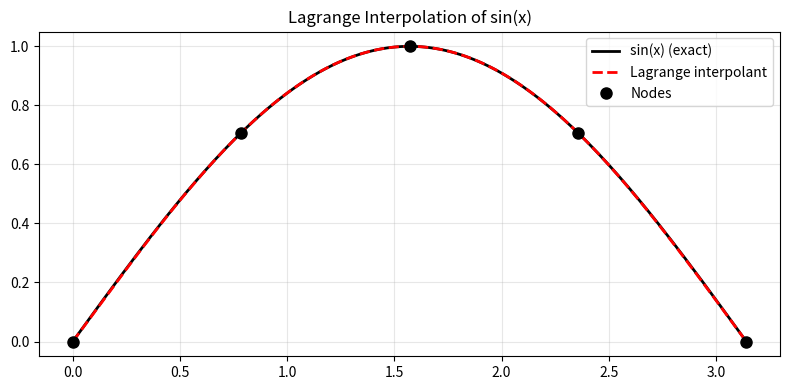
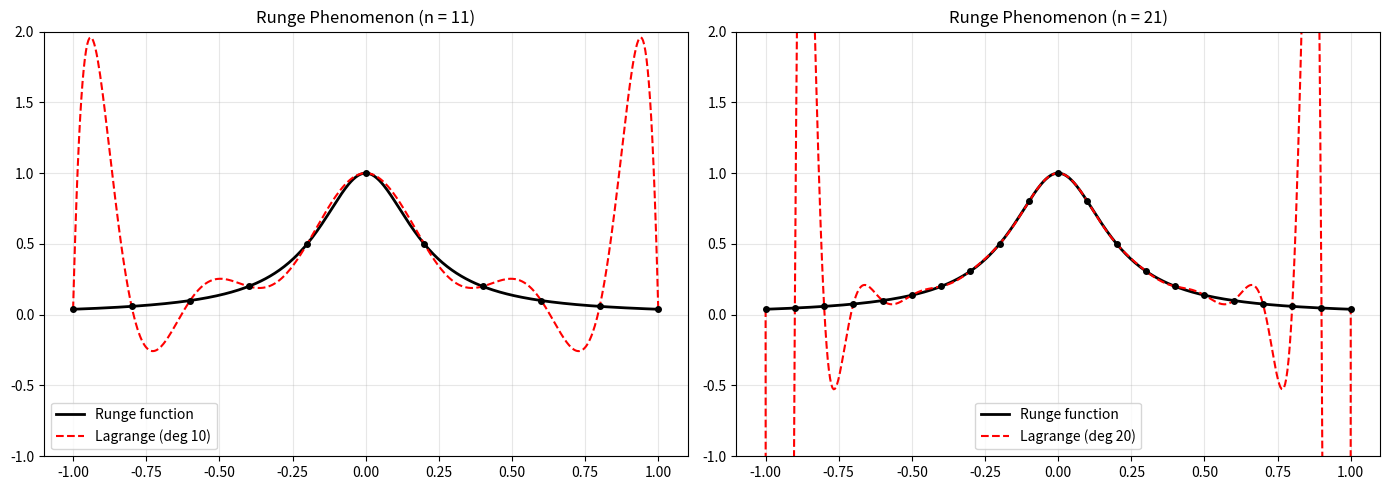
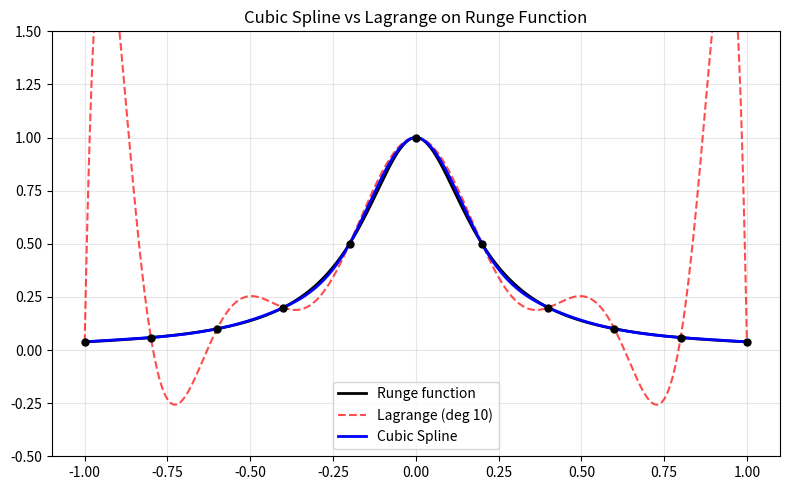

The matplotlib source for these figures, in order:
import numpy as np
import matplotlib.pyplot as plt
from scipy.interpolate import CubicSpline, lagrange

%matplotlib inline

def lagrange_interp(x_nodes, y_nodes, x_eval):
    """Evaluate Lagrange interpolant at points x_eval."""
    n = len(x_nodes)
    result = np.zeros_like(x_eval, dtype=float)
    for i in range(n):
        Li = np.ones_like(x_eval, dtype=float)
        for j in range(n):
            if j != i:
                Li *= (x_eval - x_nodes[j]) / (x_nodes[i] - x_nodes[j])
        result += y_nodes[i] * Li
    return result

# Example: interpolate sin(x)
x_nodes = np.array([0, np.pi/4, np.pi/2, 3*np.pi/4, np.pi])
y_nodes = np.sin(x_nodes)

x_fine = np.linspace(0, np.pi, 200)
y_lagrange = lagrange_interp(x_nodes, y_nodes, x_fine)

fig, ax = plt.subplots(figsize=(8, 4))
ax.plot(x_fine, np.sin(x_fine), 'k-', lw=2, label='sin(x) (exact)')
ax.plot(x_fine, y_lagrange, 'r--', lw=2, label='Lagrange interpolant')
ax.plot(x_nodes, y_nodes, 'ko', markersize=8, label='Nodes')
ax.set_title('Lagrange Interpolation of sin(x)')
ax.legend()
ax.grid(True, alpha=0.3)
plt.tight_layout()
plt.show()

def divided_diff(x, y):
    """Compute the divided difference table."""
    n = len(x)
    table = np.zeros((n, n))
    table[:, 0] = y
    for j in range(1, n):
        for i in range(n - j):
            table[i, j] = (table[i+1, j-1] - table[i, j-1]) / (x[i+j] - x[i])
    return table[0, :]  # top row = coefficients

def newton_interp(x_nodes, coeffs, x_eval):
    """Evaluate Newton interpolant using Horner-like scheme."""
    n = len(coeffs)
    result = coeffs[-1] * np.ones_like(x_eval, dtype=float)
    for i in range(n-2, -1, -1):
        result = result * (x_eval - x_nodes[i]) + coeffs[i]
    return result

coeffs = divided_diff(x_nodes, y_nodes)
y_newton = newton_interp(x_nodes, coeffs, x_fine)

print("Divided difference coefficients:", np.round(coeffs, 6))
print(f"Max difference Lagrange vs Newton: {np.max(np.abs(y_lagrange - y_newton)):.2e}")

runge = lambda x: 1 / (1 + 25 * x**2)
x_fine_r = np.linspace(-1, 1, 500)

fig, axes = plt.subplots(1, 2, figsize=(14, 5))
for ax, n_pts, title in zip(axes, [11, 21], ['n = 11', 'n = 21']):
    x_eq = np.linspace(-1, 1, n_pts)
    y_eq = runge(x_eq)
    p = lagrange_interp(x_eq, y_eq, x_fine_r)
    ax.plot(x_fine_r, runge(x_fine_r), 'k-', lw=2, label='Runge function')
    ax.plot(x_fine_r, p, 'r--', lw=1.5, label=f'Lagrange (deg {n_pts-1})')
    ax.plot(x_eq, y_eq, 'ko', markersize=4)
    ax.set_ylim(-1, 2)
    ax.set_title(f'Runge Phenomenon ({title})')
    ax.legend()
    ax.grid(True, alpha=0.3)
plt.tight_layout()
plt.show()

n_pts = 11
x_eq = np.linspace(-1, 1, n_pts)
y_eq = runge(x_eq)

cs = CubicSpline(x_eq, y_eq)
y_spline = cs(x_fine_r)
y_lag = lagrange_interp(x_eq, y_eq, x_fine_r)

fig, ax = plt.subplots(figsize=(8, 5))
ax.plot(x_fine_r, runge(x_fine_r), 'k-', lw=2, label='Runge function')
ax.plot(x_fine_r, y_lag, 'r--', lw=1.5, alpha=0.7, label='Lagrange (deg 10)')
ax.plot(x_fine_r, y_spline, 'b-', lw=2, label='Cubic Spline')
ax.plot(x_eq, y_eq, 'ko', markersize=5)
ax.set_ylim(-0.5, 1.5)
ax.set_title('Cubic Spline vs Lagrange on Runge Function')
ax.legend()
ax.grid(True, alpha=0.3)
plt.tight_layout()
plt.show()

print(f"Max error Lagrange: {np.max(np.abs(runge(x_fine_r) - y_lag)):.4f}")
print(f"Max error Spline:   {np.max(np.abs(runge(x_fine_r) - y_spline)):.4f}")
